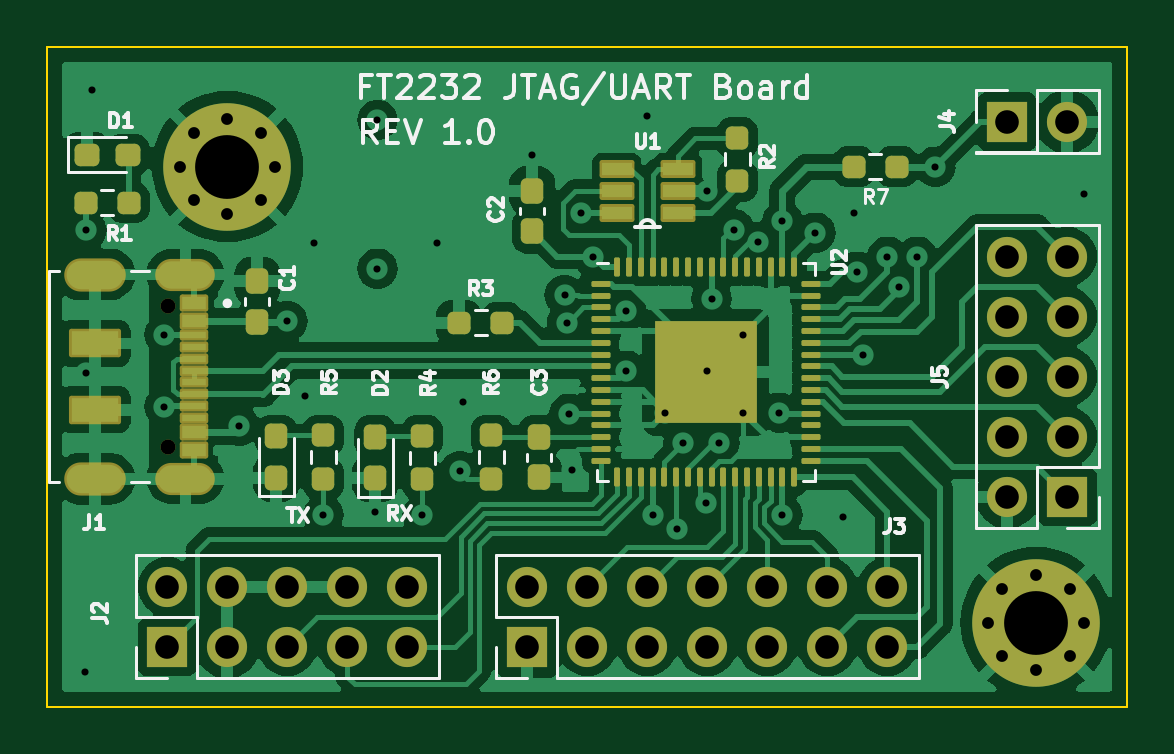
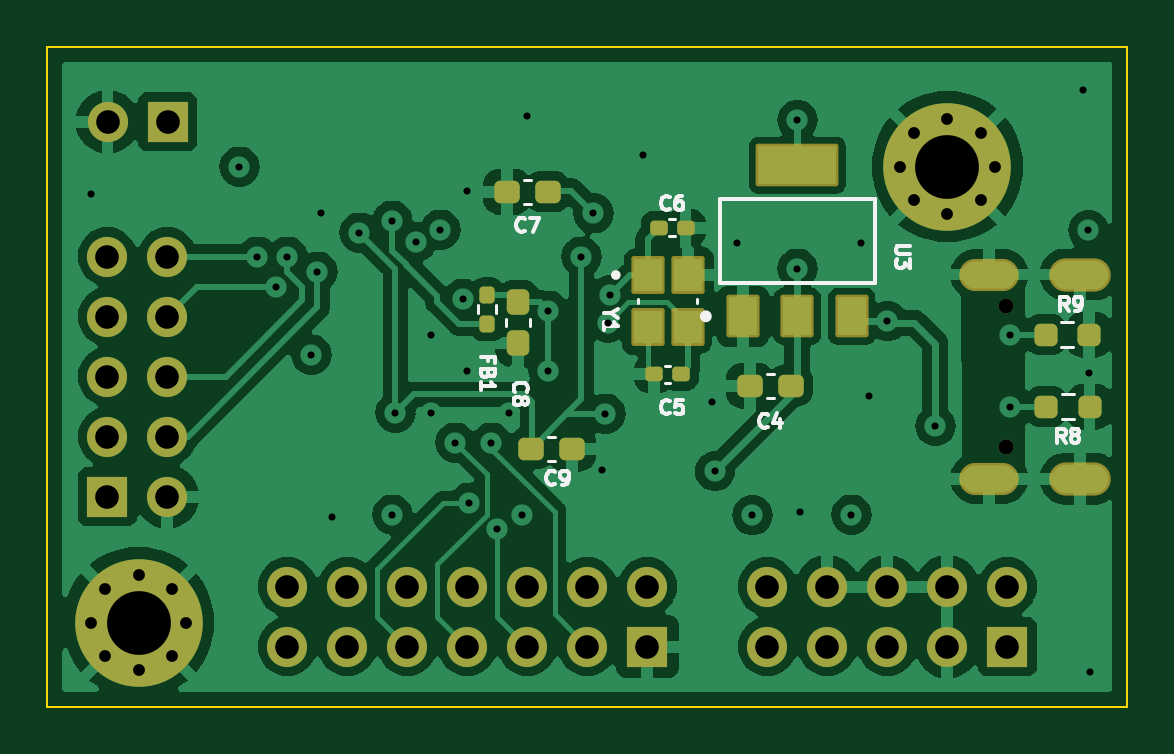
Circuit board: 12 layer files. Board 45.7 x 27.9 mm.
- bottom_copper: FT2232_Board-B_Cu.gbr (114590 bytes)
- bottom_mask: FT2232_Board-B_Mask.gbr (4981 bytes)
- paste: FT2232_Board-B_Paste.gbr (2822 bytes)
- bottom_silk: FT2232_Board-B_Silkscreen.gbr (17709 bytes)
- outline: FT2232_Board-Edge_Cuts.gbr (612 bytes)
- top_copper: FT2232_Board-F_Cu.gbr (137860 bytes)
- top_mask: FT2232_Board-F_Mask.gbr (7556 bytes)
- paste: FT2232_Board-F_Paste.gbr (5614 bytes)
- top_silk: FT2232_Board-F_Silkscreen.gbr (35595 bytes)
- inner_copper: FT2232_Board-In1_Cu.gbr (87021 bytes)
- inner_copper: FT2232_Board-In2_Cu.gbr (97470 bytes)
- drill: FT2232_Board.drl (2281 bytes)

=== bottom_copper: FT2232_Board-B_Cu.gbr (114590 bytes, source omitted) ===
=== bottom_mask: FT2232_Board-B_Mask.gbr ===
%TF.GenerationSoftware,KiCad,Pcbnew,7.0.6*%
%TF.CreationDate,2023-11-02T18:38:28-04:00*%
%TF.ProjectId,FT2232_Board,46543232-3332-45f4-926f-6172642e6b69,rev?*%
%TF.SameCoordinates,Original*%
%TF.FileFunction,Soldermask,Bot*%
%TF.FilePolarity,Negative*%
%FSLAX46Y46*%
G04 Gerber Fmt 4.6, Leading zero omitted, Abs format (unit mm)*
G04 Created by KiCad (PCBNEW 7.0.6) date 2023-11-02 18:38:28*
%MOMM*%
%LPD*%
G01*
G04 APERTURE LIST*
G04 Aperture macros list*
%AMRoundRect*
0 Rectangle with rounded corners*
0 $1 Rounding radius*
0 $2 $3 $4 $5 $6 $7 $8 $9 X,Y pos of 4 corners*
0 Add a 4 corners polygon primitive as box body*
4,1,4,$2,$3,$4,$5,$6,$7,$8,$9,$2,$3,0*
0 Add four circle primitives for the rounded corners*
1,1,$1+$1,$2,$3*
1,1,$1+$1,$4,$5*
1,1,$1+$1,$6,$7*
1,1,$1+$1,$8,$9*
0 Add four rect primitives between the rounded corners*
20,1,$1+$1,$2,$3,$4,$5,0*
20,1,$1+$1,$4,$5,$6,$7,0*
20,1,$1+$1,$6,$7,$8,$9,0*
20,1,$1+$1,$8,$9,$2,$3,0*%
G04 Aperture macros list end*
%ADD10C,0.630000*%
%ADD11C,0.600000*%
%ADD12O,2.520000X1.362000*%
%ADD13O,2.604000X1.404000*%
%ADD14C,0.800000*%
%ADD15C,5.400000*%
%ADD16RoundRect,0.102000X0.600000X0.700000X-0.600000X0.700000X-0.600000X-0.700000X0.600000X-0.700000X0*%
%ADD17RoundRect,0.102000X1.650000X0.800000X-1.650000X0.800000X-1.650000X-0.800000X1.650000X-0.800000X0*%
%ADD18RoundRect,0.102000X0.600000X0.800000X-0.600000X0.800000X-0.600000X-0.800000X0.600000X-0.800000X0*%
%ADD19RoundRect,0.237500X0.250000X0.237500X-0.250000X0.237500X-0.250000X-0.237500X0.250000X-0.237500X0*%
%ADD20RoundRect,0.237500X-0.250000X-0.237500X0.250000X-0.237500X0.250000X0.237500X-0.250000X0.237500X0*%
%ADD21R,1.700000X1.700000*%
%ADD22O,1.700000X1.700000*%
%ADD23RoundRect,0.160000X-0.160000X0.197500X-0.160000X-0.197500X0.160000X-0.197500X0.160000X0.197500X0*%
%ADD24RoundRect,0.237500X-0.300000X-0.237500X0.300000X-0.237500X0.300000X0.237500X-0.300000X0.237500X0*%
%ADD25RoundRect,0.155000X-0.212500X-0.155000X0.212500X-0.155000X0.212500X0.155000X-0.212500X0.155000X0*%
%ADD26RoundRect,0.155000X0.212500X0.155000X-0.212500X0.155000X-0.212500X-0.155000X0.212500X-0.155000X0*%
%ADD27RoundRect,0.237500X0.300000X0.237500X-0.300000X0.237500X-0.300000X-0.237500X0.300000X-0.237500X0*%
%ADD28RoundRect,0.237500X-0.237500X0.300000X-0.237500X-0.300000X0.237500X-0.300000X0.237500X0.300000X0*%
G04 APERTURE END LIST*
D10*
%TO.C,J1*%
X111798500Y-84628000D03*
D11*
X111798500Y-90628000D03*
D10*
X111798500Y-90628000D03*
D12*
X112523500Y-83308000D03*
X112523500Y-91948000D03*
D13*
X108698500Y-83308000D03*
X108698500Y-91948000D03*
%TD*%
D14*
%TO.C,H2*%
X147107309Y-99475891D03*
D15*
X148539200Y-98044000D03*
D14*
X148539200Y-100069000D03*
X149971091Y-96612109D03*
X146514200Y-98044000D03*
X148539200Y-96019000D03*
X150564200Y-98044000D03*
X149971091Y-99475891D03*
X147107309Y-96612109D03*
%TD*%
%TO.C,H1*%
X112868109Y-80171891D03*
D15*
X114300000Y-78740000D03*
D14*
X114300000Y-80765000D03*
X115731891Y-77308109D03*
X112275000Y-78740000D03*
X114300000Y-76715000D03*
X116325000Y-78740000D03*
X115731891Y-80171891D03*
X112868109Y-77308109D03*
%TD*%
D16*
%TO.C,Y1*%
X126986400Y-83329600D03*
X126986400Y-85529600D03*
X125286400Y-85529600D03*
X125286400Y-83329600D03*
%TD*%
D17*
%TO.C,U3*%
X120650000Y-78678428D03*
D18*
X118350000Y-85078428D03*
X120650000Y-85078428D03*
X122950000Y-85078428D03*
%TD*%
D19*
%TO.C,R8*%
X110109000Y-88900000D03*
X108284000Y-88900000D03*
%TD*%
D20*
%TO.C,R9*%
X108307500Y-85852000D03*
X110132500Y-85852000D03*
%TD*%
D21*
%TO.C,J4*%
X147315000Y-76835000D03*
D22*
X149855000Y-76835000D03*
%TD*%
D21*
%TO.C,J3*%
X127000000Y-99060000D03*
D22*
X127000000Y-96520000D03*
X129540000Y-99060000D03*
X129540000Y-96520000D03*
X132080000Y-99060000D03*
X132080000Y-96520000D03*
X134620000Y-99060000D03*
X134620000Y-96520000D03*
X137160000Y-99060000D03*
X137160000Y-96520000D03*
X139700000Y-99060000D03*
X139700000Y-96520000D03*
X142240000Y-99060000D03*
X142240000Y-96520000D03*
%TD*%
D21*
%TO.C,J5*%
X149860000Y-92710000D03*
D22*
X147320000Y-92710000D03*
X149860000Y-90170000D03*
X147320000Y-90170000D03*
X149860000Y-87630000D03*
X147320000Y-87630000D03*
X149860000Y-85090000D03*
X147320000Y-85090000D03*
X149860000Y-82550000D03*
X147320000Y-82550000D03*
%TD*%
D21*
%TO.C,J2*%
X111760000Y-99060000D03*
D22*
X111760000Y-96520000D03*
X114300000Y-99060000D03*
X114300000Y-96520000D03*
X116840000Y-99060000D03*
X116840000Y-96520000D03*
X119380000Y-99060000D03*
X119380000Y-96520000D03*
X121920000Y-99060000D03*
X121920000Y-96520000D03*
%TD*%
D23*
%TO.C,FB1*%
X133781800Y-85382700D03*
X133781800Y-84187700D03*
%TD*%
D24*
%TO.C,C4*%
X120930500Y-88011000D03*
X122655500Y-88011000D03*
%TD*%
D25*
%TO.C,C5*%
X125586400Y-87529600D03*
X126721400Y-87529600D03*
%TD*%
D26*
%TO.C,C6*%
X126518900Y-81329600D03*
X125383900Y-81329600D03*
%TD*%
D24*
%TO.C,C7*%
X131217500Y-79806800D03*
X132942500Y-79806800D03*
%TD*%
D27*
%TO.C,C9*%
X131926500Y-90678000D03*
X130201500Y-90678000D03*
%TD*%
D28*
%TO.C,C8*%
X132461000Y-84481500D03*
X132461000Y-86206500D03*
%TD*%
M02*

=== paste: FT2232_Board-B_Paste.gbr (2822 bytes, source withheld) ===
=== bottom_silk: FT2232_Board-B_Silkscreen.gbr (17709 bytes, source omitted) ===
=== outline: FT2232_Board-Edge_Cuts.gbr ===
%TF.GenerationSoftware,KiCad,Pcbnew,7.0.6*%
%TF.CreationDate,2023-11-02T18:38:28-04:00*%
%TF.ProjectId,FT2232_Board,46543232-3332-45f4-926f-6172642e6b69,rev?*%
%TF.SameCoordinates,Original*%
%TF.FileFunction,Profile,NP*%
%FSLAX46Y46*%
G04 Gerber Fmt 4.6, Leading zero omitted, Abs format (unit mm)*
G04 Created by KiCad (PCBNEW 7.0.6) date 2023-11-02 18:38:28*
%MOMM*%
%LPD*%
G01*
G04 APERTURE LIST*
%TA.AperFunction,Profile*%
%ADD10C,0.100000*%
%TD*%
G04 APERTURE END LIST*
D10*
X106680000Y-73660000D02*
X152400000Y-73660000D01*
X152400000Y-101600000D01*
X106680000Y-101600000D01*
X106680000Y-73660000D01*
M02*

=== top_copper: FT2232_Board-F_Cu.gbr (137860 bytes, source omitted) ===
=== top_mask: FT2232_Board-F_Mask.gbr (7556 bytes, source omitted) ===
=== paste: FT2232_Board-F_Paste.gbr ===
%TF.GenerationSoftware,KiCad,Pcbnew,7.0.6*%
%TF.CreationDate,2023-11-02T18:38:28-04:00*%
%TF.ProjectId,FT2232_Board,46543232-3332-45f4-926f-6172642e6b69,rev?*%
%TF.SameCoordinates,Original*%
%TF.FileFunction,Paste,Top*%
%TF.FilePolarity,Positive*%
%FSLAX46Y46*%
G04 Gerber Fmt 4.6, Leading zero omitted, Abs format (unit mm)*
G04 Created by KiCad (PCBNEW 7.0.6) date 2023-11-02 18:38:28*
%MOMM*%
%LPD*%
G01*
G04 APERTURE LIST*
G04 Aperture macros list*
%AMRoundRect*
0 Rectangle with rounded corners*
0 $1 Rounding radius*
0 $2 $3 $4 $5 $6 $7 $8 $9 X,Y pos of 4 corners*
0 Add a 4 corners polygon primitive as box body*
4,1,4,$2,$3,$4,$5,$6,$7,$8,$9,$2,$3,0*
0 Add four circle primitives for the rounded corners*
1,1,$1+$1,$2,$3*
1,1,$1+$1,$4,$5*
1,1,$1+$1,$6,$7*
1,1,$1+$1,$8,$9*
0 Add four rect primitives between the rounded corners*
20,1,$1+$1,$2,$3,$4,$5,0*
20,1,$1+$1,$4,$5,$6,$7,0*
20,1,$1+$1,$6,$7,$8,$9,0*
20,1,$1+$1,$8,$9,$2,$3,0*%
G04 Aperture macros list end*
%ADD10R,1.000000X0.520000*%
%ADD11R,1.000000X0.270000*%
%ADD12R,2.000000X1.000000*%
%ADD13R,1.270000X0.558800*%
%ADD14RoundRect,0.250000X-0.335000X-0.335000X0.335000X-0.335000X0.335000X0.335000X-0.335000X0.335000X0*%
%ADD15RoundRect,0.062500X-0.337500X-0.062500X0.337500X-0.062500X0.337500X0.062500X-0.337500X0.062500X0*%
%ADD16RoundRect,0.062500X-0.062500X-0.337500X0.062500X-0.337500X0.062500X0.337500X-0.062500X0.337500X0*%
%ADD17RoundRect,0.237500X-0.250000X-0.237500X0.250000X-0.237500X0.250000X0.237500X-0.250000X0.237500X0*%
%ADD18RoundRect,0.237500X0.250000X0.237500X-0.250000X0.237500X-0.250000X-0.237500X0.250000X-0.237500X0*%
%ADD19RoundRect,0.237500X0.237500X-0.250000X0.237500X0.250000X-0.237500X0.250000X-0.237500X-0.250000X0*%
%ADD20RoundRect,0.237500X-0.237500X0.250000X-0.237500X-0.250000X0.237500X-0.250000X0.237500X0.250000X0*%
%ADD21RoundRect,0.237500X-0.287500X-0.237500X0.287500X-0.237500X0.287500X0.237500X-0.287500X0.237500X0*%
%ADD22RoundRect,0.237500X0.237500X-0.287500X0.237500X0.287500X-0.237500X0.287500X-0.237500X-0.287500X0*%
%ADD23RoundRect,0.237500X0.237500X-0.300000X0.237500X0.300000X-0.237500X0.300000X-0.237500X-0.300000X0*%
%ADD24RoundRect,0.237500X-0.237500X0.300000X-0.237500X-0.300000X0.237500X-0.300000X0.237500X0.300000X0*%
G04 APERTURE END LIST*
D10*
%TO.C,J1*%
X112898500Y-84528000D03*
X112898500Y-85278000D03*
D11*
X112898500Y-85878000D03*
X112898500Y-86378000D03*
X112898500Y-86878000D03*
X112898500Y-87378000D03*
X112898500Y-87878000D03*
X112898500Y-88378000D03*
X112898500Y-88878000D03*
X112898500Y-89378000D03*
D10*
X112898500Y-89978000D03*
X112898500Y-90728000D03*
D12*
X108698500Y-86228000D03*
X108698500Y-89028000D03*
%TD*%
D13*
%TO.C,U1*%
X133375400Y-80721200D03*
X133375400Y-79781400D03*
X133375400Y-78841600D03*
X130784600Y-78841600D03*
X130784600Y-79781400D03*
X130784600Y-80721200D03*
%TD*%
D14*
%TO.C,U2*%
X134546000Y-86000000D03*
X135996000Y-86000000D03*
X133096000Y-88900000D03*
X134546000Y-87450000D03*
X135996000Y-88900000D03*
X133096000Y-87450000D03*
X135996000Y-87450000D03*
X134546000Y-88900000D03*
X133096000Y-86000000D03*
D15*
X130096000Y-83700000D03*
X130096000Y-84200000D03*
X130096000Y-84700000D03*
X130096000Y-85200000D03*
X130096000Y-85700000D03*
X130096000Y-86200000D03*
X130096000Y-86700000D03*
X130096000Y-87200000D03*
X130096000Y-87700000D03*
X130096000Y-88200000D03*
X130096000Y-88700000D03*
X130096000Y-89200000D03*
X130096000Y-89700000D03*
X130096000Y-90200000D03*
X130096000Y-90700000D03*
X130096000Y-91200000D03*
D16*
X130796000Y-91900000D03*
X131296000Y-91900000D03*
X131796000Y-91900000D03*
X132296000Y-91900000D03*
X132796000Y-91900000D03*
X133296000Y-91900000D03*
X133796000Y-91900000D03*
X134296000Y-91900000D03*
X134796000Y-91900000D03*
X135296000Y-91900000D03*
X135796000Y-91900000D03*
X136296000Y-91900000D03*
X136796000Y-91900000D03*
X137296000Y-91900000D03*
X137796000Y-91900000D03*
X138296000Y-91900000D03*
D15*
X138996000Y-91200000D03*
X138996000Y-90700000D03*
X138996000Y-90200000D03*
X138996000Y-89700000D03*
X138996000Y-89200000D03*
X138996000Y-88700000D03*
X138996000Y-88200000D03*
X138996000Y-87700000D03*
X138996000Y-87200000D03*
X138996000Y-86700000D03*
X138996000Y-86200000D03*
X138996000Y-85700000D03*
X138996000Y-85200000D03*
X138996000Y-84700000D03*
X138996000Y-84200000D03*
X138996000Y-83700000D03*
D16*
X138296000Y-83000000D03*
X137796000Y-83000000D03*
X137296000Y-83000000D03*
X136796000Y-83000000D03*
X136296000Y-83000000D03*
X135796000Y-83000000D03*
X135296000Y-83000000D03*
X134796000Y-83000000D03*
X134296000Y-83000000D03*
X133796000Y-83000000D03*
X133296000Y-83000000D03*
X132796000Y-83000000D03*
X132296000Y-83000000D03*
X131796000Y-83000000D03*
X131296000Y-83000000D03*
X130796000Y-83000000D03*
%TD*%
D17*
%TO.C,R1*%
X108307500Y-80264000D03*
X110132500Y-80264000D03*
%TD*%
D18*
%TO.C,R7*%
X142644500Y-78740000D03*
X140819500Y-78740000D03*
%TD*%
D19*
%TO.C,R4*%
X122555000Y-90146500D03*
X122555000Y-91971500D03*
%TD*%
%TO.C,R5*%
X118364000Y-91948000D03*
X118364000Y-90123000D03*
%TD*%
D20*
%TO.C,R2*%
X135890000Y-79347700D03*
X135890000Y-77522700D03*
%TD*%
D18*
%TO.C,R3*%
X125931300Y-85344000D03*
X124106300Y-85344000D03*
%TD*%
D20*
%TO.C,R6*%
X125476000Y-90123000D03*
X125476000Y-91948000D03*
%TD*%
D21*
%TO.C,D1*%
X110095000Y-78232000D03*
X108345000Y-78232000D03*
%TD*%
D22*
%TO.C,D2*%
X120555000Y-90184000D03*
X120555000Y-91934000D03*
%TD*%
%TO.C,D3*%
X116364000Y-91910500D03*
X116364000Y-90160500D03*
%TD*%
D23*
%TO.C,C1*%
X115570000Y-83592500D03*
X115570000Y-85317500D03*
%TD*%
%TO.C,C2*%
X127203200Y-79756000D03*
X127203200Y-81481000D03*
%TD*%
D24*
%TO.C,C3*%
X127508000Y-91898000D03*
X127508000Y-90173000D03*
%TD*%
M02*

=== top_silk: FT2232_Board-F_Silkscreen.gbr (35595 bytes, source omitted) ===
=== inner_copper: FT2232_Board-In1_Cu.gbr (87021 bytes, source omitted) ===
=== inner_copper: FT2232_Board-In2_Cu.gbr (97470 bytes, source omitted) ===
=== drill: FT2232_Board.drl ===
M48
; DRILL file {KiCad 7.0.6} date Thu Nov  2 18:38:12 2023
; FORMAT={-:-/ absolute / inch / decimal}
; #@! TF.CreationDate,2023-11-02T18:38:12-04:00
; #@! TF.GenerationSoftware,Kicad,Pcbnew,7.0.6
; #@! TF.FileFunction,MixedPlating,1,4
FMAT,2
INCH
; #@! TA.AperFunction,Plated,PTH,ViaDrill
T1C0.0118
; #@! TA.AperFunction,Plated,PTH,ComponentDrill
T2C0.0197
; #@! TA.AperFunction,Plated,PTH,ComponentDrill
T3C0.0256
; #@! TA.AperFunction,Plated,PTH,ComponentDrill
T4C0.0394
; #@! TA.AperFunction,Plated,PTH,ComponentDrill
T5C0.1063
; #@! TA.AperFunction,NonPlated,NPTH,ComponentDrill
T6C0.0236
; #@! TA.AperFunction,NonPlated,NPTH,ComponentDrill
T7C0.0248
%
G90
G05
T1
X4.262Y-3.942
X4.264Y-3.444
X4.265Y-3.206
X4.274Y-2.972
X4.395Y-3.38
X4.395Y-3.5
X4.52Y-3.532
X4.6Y-3.3574
X4.63Y-3.482
X4.644Y-3.228
X4.66Y-3.68
X4.746Y-3.676
X4.75Y-3.022
X4.75Y-3.27
X4.825Y-3.6809
X4.85Y-3.228
X4.8875Y-3.6075
X4.892Y-3.492
X5.008Y-3.08
X5.062Y-3.314
X5.066Y-3.36
X5.07Y-3.5118
X5.075Y-3.605
X5.09Y-3.178
X5.11Y-3.25
X5.165Y-3.34
X5.165Y-3.44
X5.2Y-3.016
X5.2085Y-3.68
X5.23Y-3.51
X5.25Y-3.7047
X5.26Y-3.56
X5.2971Y-3.66
X5.3Y-3.141
X5.3Y-3.44
X5.3069Y-3.32
X5.32Y-3.56
X5.345Y-3.205
X5.36Y-3.38
X5.36Y-3.51
X5.385Y-3.225
X5.42Y-3.51
X5.425Y-3.19
X5.425Y-3.68
X5.48Y-3.21
X5.526Y-3.684
X5.544Y-3.178
X5.55Y-3.275
X5.56Y-3.4134
X5.6Y-3.25
X5.6195Y-3.3
X5.65Y-3.25
X5.68Y-3.1
X5.928Y-3.146
T2
X4.4203Y-3.1
X4.4436Y-3.0436
X4.4436Y-3.1564
X4.5Y-3.0203
X4.5Y-3.1797
X4.5564Y-3.0436
X4.5564Y-3.1564
X4.5797Y-3.1
X5.7683Y-3.86
X5.7916Y-3.8036
X5.7916Y-3.9164
X5.848Y-3.7803
X5.848Y-3.9397
X5.9044Y-3.8036
X5.9044Y-3.9164
X5.9277Y-3.86
T4
X4.4Y-3.8
X4.4Y-3.9
X4.5Y-3.8
X4.5Y-3.9
X4.6Y-3.8
X4.6Y-3.9
X4.7Y-3.8
X4.7Y-3.9
X4.8Y-3.8
X4.8Y-3.9
X5.0Y-3.8
X5.0Y-3.9
X5.1Y-3.8
X5.1Y-3.9
X5.2Y-3.8
X5.2Y-3.9
X5.3Y-3.8
X5.3Y-3.9
X5.4Y-3.8
X5.4Y-3.9
X5.5Y-3.8
X5.5Y-3.9
X5.6Y-3.8
X5.6Y-3.9
X5.7998Y-3.025
X5.8Y-3.25
X5.8Y-3.35
X5.8Y-3.45
X5.8Y-3.55
X5.8Y-3.65
X5.8998Y-3.025
X5.9Y-3.25
X5.9Y-3.35
X5.9Y-3.45
X5.9Y-3.55
X5.9Y-3.65
T5
X4.5Y-3.1
X5.848Y-3.86
T6
X4.4015Y-3.568
T7
X4.4015Y-3.3318
X4.4015Y-3.568
T3
G00X4.3051Y-3.2798
M15
G01X4.2539Y-3.2798
M16
G05
G00X4.3051Y-3.62
M15
G01X4.2539Y-3.62
M16
G05
G00X4.4497Y-3.2798
M15
G01X4.4104Y-3.2798
M16
G05
G00X4.4497Y-3.62
M15
G01X4.4104Y-3.62
M16
G05
T0
M30

